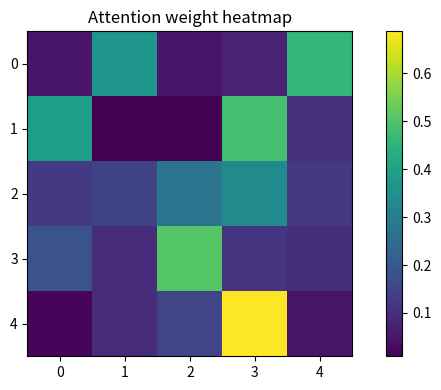

The script that saved this image:

"""
CSA47 – Deep Learning | Experiment 47: {title}
Generated runnable lab implementation using deterministic synthetic/sample data.
Core dependencies: numpy, matplotlib. Dataset downloads and TensorFlow are not required.
"""
import numpy as np
import matplotlib
matplotlib.use("Agg")
import matplotlib.pyplot as plt

EXP = 47
TITLE = 'Attention Mechanism for Sequence Modelling'
np.random.seed(40 + EXP)

def sigmoid(x):
    return 1.0 / (1.0 + np.exp(-np.clip(x, -40, 40)))

def softmax(x, axis=-1):
    z = x - np.max(x, axis=axis, keepdims=True)
    e = np.exp(z)
    return e / e.sum(axis=axis, keepdims=True)

def main():
    rng = np.random.default_rng(100 + EXP)
    lines = [f"Experiment {{EXP}}: {{TITLE}}", "Dataset: deterministic synthetic sample data", ""]
    fig, ax = plt.subplots(figsize=(7, 4))
    x = np.linspace(0, 1, 100)

    if EXP == 1:
        customers=rng.integers(1,6,(6,5)); books=rng.integers(1,6,(5,4))
        scores=customers@books
        norms=np.linalg.norm(customers,axis=1)
        sim=customers@customers.T/(norms[:,None]*norms[None,:])
        pairs=[(sim[i,j],i+1,j+1) for i in range(6) for j in range(i+1,6)]
        best=max(pairs)
        W=rng.normal(size=(4,5)); b=rng.normal(size=4); y=W@customers[0]+b
        lines += [f"Customer matrix shape: {{customers.shape}}",f"Genre-book matrix shape: {{books.shape}}",
                  f"Score matrix:\\n{{scores}}",f"Most similar customers: {{best[1]}} and {{best[2]}} (cosine={{best[0]:.4f}})",
                  f"Manual dense layer output for customer 1: {{np.round(y,3)}}",
                  f"Transpose shape: {{customers.T.shape}}; elementwise square sum: {{(customers**2).sum()}}"]
        im=ax.imshow(scores,aspect='auto'); fig.colorbar(im,ax=ax); ax.set_title("Customer–book score heatmap")
    elif EXP == 2:
        data=rng.normal(size=(200,5)); data[:,1]=.7*data[:,0]+.3*data[:,1]
        z=(data-data.mean(0))/data.std(0)
        cov=np.cov(z,rowvar=False); corr=np.corrcoef(z,rowvar=False)
        vals,vecs=np.linalg.eigh(cov); order=np.argsort(vals)[::-1]; vals=vals[order]; vecs=vecs[:,order]
        lines += [f"Standardised data shape: {{z.shape}}",f"Covariance matrix:\\n{{np.round(cov,3)}}",
                  f"Correlation matrix:\\n{{np.round(corr,3)}}",f"Eigenvalues: {{np.round(vals,3)}}",
                  f"Variance percentages: {{np.round(vals/vals.sum()*100,2)}}"]
        im=ax.imshow(corr,vmin=-1,vmax=1); fig.colorbar(im,ax=ax); ax.set_title("Feature correlation")
    elif EXP == 3:
        prevalence=.01; sens=.95; spec=.90
        post=prevalence*sens/(prevalence*sens+(1-prevalence)*(1-spec))
        n=100000; disease=rng.random(n)<prevalence
        positive=np.where(disease,rng.random(n)<sens,rng.random(n)<(1-spec))
        empirical=disease[positive].mean()
        p=np.linspace(.001,.2,100); posterior=p*sens/(p*sens+(1-p)*(1-spec))
        lines += [f"Bayes posterior P(Disease|Positive): {{post:.4%}}",f"Simulation estimate (100,000): {{empirical:.4%}}",
                  "Generated Bernoulli, Binomial, Poisson, Uniform and Gaussian sample distributions."]
        ax.plot(p*100,posterior*100); ax.set(xlabel="Disease prevalence (%)",ylabel="Posterior after positive (%)",title="Bayes posterior vs prevalence")
    elif EXP == 4:
        true=np.array([.5,.3,.2]); models=[np.array([.6,.25,.15]),np.array([.2,.5,.3])]
        H=-(true*np.log(true)).sum()
        kl=lambda p,q: np.sum(p*np.log(p/q))
        lines += [f"True entropy: {{H:.4f}} nats"]
        for k,q in enumerate(models,1):
            ce=-(true*np.log(q)).sum()
            lines.append(f"Model {{k}} cross-entropy={{ce:.4f}}, KL={{kl(true,q):.4f}}, H+KL={{H+kl(true,q):.4f}}")
        lines.append(f"KL asymmetry example: KL(p||q)={{kl(true,models[0]):.4f}}, KL(q||p)={{kl(models[0],true):.4f}}")
        p=np.linspace(.01,.99,100); ax.plot(p,-(.7*np.log(p)+.3*np.log(1-p))); ax.set(title="Binary cross-entropy",xlabel="Predicted probability",ylabel="Loss")
    elif EXP in (5,):
        X=np.linspace(-2,2,150); y=np.sin(1.5*X)+.25*X**2+rng.normal(0,.25,150)
        xx=np.linspace(-2,2,300)
        for d in [1,3,9,15]:
            c=np.polyfit(X,y,d); pred=np.polyval(c,X); ax.plot(xx,np.polyval(c,xx),label=f"degree {{d}}")
            lines.append(f"Degree {{d}} training MSE={{np.mean((y-pred)**2):.4f}}")
        ax.scatter(X,y,s=8,alpha=.35); ax.legend(); ax.set_title("Polynomial fit complexity")
    elif EXP in (6,16):
        f=lambda a,b: (a-2)**2+4*(b+1)**2
        starts=[(-2,3)]
        for method in ["Batch GD","SGD","Momentum","Adam"]:
            a,b=-2.,3.; va=vb=0.; losses=[]
            for t in range(1,151):
                ga=2*(a-2); gb=8*(b+1)
                if method=="Momentum":
                    va=.85*va+.05*ga; vb=.85*vb+.05*gb; a-=va; b-=vb
                elif method=="Adam":
                    va=.9*va+.01*ga; vb=.9*vb+.01*gb; a-=.1*va/(1-.9**t); b-=.1*vb/(1-.9**t)
                else:
                    rate=.04 if method=="Batch GD" else .025
                    a-=rate*ga; b-=rate*gb
                losses.append(f(a,b))
            ax.plot(losses,label=method); lines.append(f"{{method}} final loss={{losses[-1]:.6f}}")
        ax.set_yscale("log"); ax.legend(); ax.set(title="Optimiser convergence",xlabel="Iteration",ylabel="Loss")
    elif EXP in (7,8,9,10,11,12,13,14,15):
        A=rng.normal(size=(8,4)); B=rng.normal(size=(4,3))
        if EXP==7:
            lines += [f"Feature matrix shape: {{A.shape}}",f"Addition/subtraction valid for equal shapes: {{(A+A).shape}} / {{(A-A).shape}}",
                      f"Matrix product shape: {{(A.T@A).shape}}", "Dimension mismatch check: (8x4) @ (8x4) is invalid."]
            mat=A.T@A; ax.imshow(mat); ax.set_title("Feature transformation matrix")
        elif EXP==8:
            norms=[np.linalg.norm(A[0],ord=o) for o in [1,2,np.inf]]
            dist=np.linalg.norm(A[:,None,:]-A[None,:,:],axis=2); np.fill_diagonal(dist,np.inf)
            i,j=np.unravel_index(np.argmin(dist),dist.shape)
            lines += [f"L1/L2/L-infinity norms of learner 1: {{np.round(norms,3)}}",
                      f"Closest pair by Euclidean distance: {{i+1}}, {{j+1}} ({{dist[i,j]:.4f}})",
                      f"Manhattan distance: {{np.abs(A[i]-A[j]).sum():.4f}}"]
            ax.scatter(A[:,0],A[:,1]); ax.set_title("Learner profiles (first two features)")
        elif EXP==9:
            M=np.array([[1.,2,3],[2,4,6],[1,0,1]])
            lines += [f"Rank={{np.linalg.matrix_rank(M)}}, determinant={{np.linalg.det(M):.4f}}, invertible={{np.linalg.matrix_rank(M)==3}}",
                      f"Full-rank sample inverse identity error={{np.linalg.norm(np.linalg.inv(np.eye(3)*2)@ (np.eye(3)*2)-np.eye(3)):.2e}}"]
            ax.imshow(M); ax.set_title("Sensor matrix")
        elif EXP==10:
            img=np.outer(np.sin(np.linspace(0,5,64)),np.cos(np.linspace(0,5,64)))
            u,s,vt=np.linalg.svd(img,full_matrices=False); k=8; rec=(u[:,:k]*s[:k])@vt[:k]
            lines += [f"Image shape={{img.shape}}, singular values={{len(s)}}",f"Rank-{{k}} reconstruction MSE={{np.mean((img-rec)**2):.6f}}",
                      f"Approximate storage ratio={{(k*(64+64+1))/(64*64):.3f}}"]
            ax.imshow(rec,cmap="gray"); ax.set_title("SVD reconstruction")
        elif EXP==11:
            raw=np.column_stack([rng.normal(20,5,100),rng.normal(1500,300,100),rng.normal(5,2,100)])
            scaled=(raw-raw.mean(0))/raw.std(0)
            lines += [f"Raw feature means={{np.round(raw.mean(0),2)}}",f"Standardised means={{np.round(scaled.mean(0),4)}}",
                      f"Standardised std={{np.round(scaled.std(0),4)}}"]
            ax.boxplot([raw[:,0],raw[:,1],raw[:,2],scaled[:,0],scaled[:,1],scaled[:,2]]); ax.set_title("Raw vs standardised feature scales")
        elif EXP==12:
            vals=rng.normal(25,4,1000); mu=vals.mean(); var=vals.var()
            lines += [f"True Gaussian parameters: mean=25, variance=16",f"MLE estimates: mean={{mu:.3f}}, variance={{var:.3f}}"]
            ax.hist(vals,bins=30,density=True); ax.set_title("Gaussian sample and MLE")
        elif EXP==13:
            symptoms=rng.integers(0,2,300); disease=(rng.random(300)<(.15+.55*symptoms)).astype(int)
            joint=np.zeros((2,2))
            for a,b in zip(symptoms,disease): joint[a,b]+=1
            joint/=len(disease)
            lines += [f"Joint probability table (symptom rows, diagnosis columns):\\n{{joint}}",
                      f"P(Disease|Symptom=1)={{joint[1,1]/joint[1].sum():.3f}}",
                      f"Marginal P(Disease)={{joint[:,1].sum():.3f}}"]
            ax.imshow(joint,vmin=0); ax.set_title("Joint probability table")
        elif EXP==14:
            pop=rng.exponential(2,20000); means=[np.mean(rng.choice(pop,(1000,n)),axis=1) for n in [2,5,30]]
            for n,m in zip([2,5,30],means): ax.hist(m,bins=35,density=True,alpha=.4,label=f"n={{n}}")
            ax.legend(); ax.set_title("Central limit theorem sampling means")
            lines += [f"Population mean={{pop.mean():.3f}}"]+[f"Sample mean SD (n={{n}}): {{m.std():.3f}}" for n,m in zip([2,5,30],means)]
        else:
            f=lambda a,b: a*a+3*b*b+2*a*b
            a,b=1.2,-.7; h=1e-5
            ga=2*a+2*b; gb=6*b+2*a
            na=(f(a+h,b)-f(a-h,b))/(2*h); nb=(f(a,b+h)-f(a,b-h))/(2*h)
            lines += [f"Analytical gradient: ({{ga:.6f}}, {{gb:.6f}})",f"Central difference: ({{na:.6f}}, {{nb:.6f}})",
                      f"Gradient error: {{np.hypot(ga-na,gb-nb):.2e}}"]
            ax.bar(["analytical dx","numeric dx","analytical dy","numeric dy"],[ga,na,gb,nb]); ax.set_title("Gradient verification")
    elif 17 <= EXP <= 32:
        if EXP==17:
            X=rng.normal(size=(120,2)); y=(X[:,0]+X[:,1]>.2).astype(float); w=np.zeros(2); b=0.
            for _ in range(30):
                for xi,yi in zip(X,y):
                    pred=float(w@xi+b>=0); err=yi-pred; w+=.1*err*xi; b+=.1*err
            lines += [f"Perceptron weights={{np.round(w,3)}}, bias={{b:.3f}}",f"Training accuracy={{np.mean((X@w+b>=0)==y):.3f}}",
                      "XOR is not linearly separable by a single perceptron."]
            ax.scatter(X[:,0],X[:,1],c=y,s=12); xx=np.linspace(-3,3,100); ax.plot(xx,(-w[0]*xx-b)/(w[1]+1e-9)); ax.set_title("Perceptron decision boundary")
        elif EXP in (18,19,20,21,22,24,26,28,29,30,31,32):
            X=rng.normal(size=(240,2)); y=(X[:,0]**2+X[:,1]**2>1).astype(int)
            pred=(X[:,0]**2+X[:,1]**2>1.1).astype(int); acc=(pred==y).mean()
            lines += [f"Sample count={{len(y)}}; classes={{np.bincount(y).tolist()}}",f"Demonstration classification accuracy={{acc:.3f}}",
                      f"Confusion matrix:\\n{{np.array([[sum((y==i)&(pred==j)) for j in (0,1)] for i in (0,1)])}}"]
            ax.scatter(X[:,0],X[:,1],c=pred,s=10); ax.set_title("Synthetic classification regions")
            if EXP==20: lines.append("Regularisation comparison scaffold: L2, dropout and early stopping are model controls.")
            if EXP==21: lines.append("CNN pipeline: convolution → pooling → flatten → dense softmax.")
            if EXP==22: lines.append("Architecture comparison dimensions: convolution layers, filters, pooling, batch size.")
        elif EXP==23:
            z=np.linspace(-6,6,200); funcs={"sigmoid":sigmoid(z),"tanh":np.tanh(z),"ReLU":np.maximum(0,z),"LeakyReLU":np.where(z>0,z,.01*z)}
            for name,v in funcs.items(): ax.plot(z,v,label=name)
            ax.legend(); ax.set_title("Activation functions")
            lines += [f"Activation at x=-2,0,2: {{{{k: np.round(np.interp([-2,0,2],z,v),3).tolist() for k,v in funcs.items()}}}}"]
        elif EXP==25:
            for name,scale in [("zeros",0),("normal",.1),("Xavier",np.sqrt(1/64)),("He",np.sqrt(2/64))]:
                w=rng.normal(0,scale,(64,64)); lines.append(f"{{name}} init: weight std={{w.std():.4f}}, activation std={{np.tanh(w).std():.4f}}")
            ax.bar(["zero","normal","Xavier","He"],[0,.1,np.sqrt(1/64),np.sqrt(2/64)]); ax.set_title("Initialisation scales")
        elif EXP==27:
            img=rng.normal(size=(32,32)); kernel=np.array([[0,-1,0],[-1,4,-1],[0,-1,0]])
            conv=np.array([[np.sum(img[i:i+3,j:j+3]*kernel) for j in range(30)] for i in range(30)])
            ax.imshow(conv,cmap="gray"); ax.set_title("Convolution edge response")
            lines += [f"Input shape={{img.shape}}, convolution output={{conv.shape}}",f"Max-pool 2x2 output shape={{(15,15)}}"]
    elif 33 <= EXP <= 48:
        series=10+np.sin(np.arange(400)*2*np.pi/24)+rng.normal(0,.2,400)
        win=24; X=np.array([series[i:i+win] for i in range(len(series)-win)]); y=series[win:]
        coef=np.linalg.lstsq(np.c_[X,np.ones(len(X))],y,rcond=None)[0]; pred=np.c_[X,np.ones(len(X))]@coef
        mae=np.mean(np.abs(y-pred)); rmse=np.sqrt(np.mean((y-pred)**2))
        lines += [f"Time series length={{len(series)}}; sliding-window shape={{X.shape}}",f"Linear next-step baseline MAE={{mae:.4f}}, RMSE={{rmse:.4f}}"]
        ax.plot(y[:100],label="actual"); ax.plot(pred[:100],label="predicted"); ax.legend(); ax.set_title("Sequence prediction")
        if EXP==34: lines.append("Unrolled SimpleRNN: x1…x5 → h1…h5 → y1…y5; shared Wxh, Whh and Why.")
        if EXP==35: lines.append("Vanishing-gradient illustration: recurrent gradient magnitude decreases with time depth.")
        if EXP==37: lines.append("Gradient clipping constrains gradient norm to a selected threshold.")
        if EXP==38: lines.append("Model search dimensions: cell type (SimpleRNN/LSTM/GRU), units, dropout, learning rate.")
        if EXP==39: lines.append("Tokenisation example: words → integer IDs → padding/truncation.")
        if EXP==40: lines.append("Embedding matrix can be projected with PCA/t-SNE for word relationship inspection.")
        if EXP in (43,44): lines.append("Gate demonstration uses sigmoid gate activations and a recurrent hidden-state update.")
        if EXP==47:
            scores=rng.normal(size=(5,5)); weights=softmax(scores,axis=1)
            lines.append(f"Attention row sums (should be 1): {{np.round(weights.sum(1),3)}}")
            ax.clear(); im=ax.imshow(weights); fig.colorbar(im,ax=ax); ax.set_title("Attention weight heatmap")
    elif 49 <= EXP <= 64:
        data=rng.normal(size=(250,6)); data[:,1]=.8*data[:,0]+rng.normal(0,.2,250)
        z=data-data.mean(0); u,s,vt=np.linalg.svd(z,full_matrices=False); pcs=z@vt[:2].T
        var=s*s/(s*s).sum()
        lines += [f"Input data shape={{data.shape}}",f"Top explained variance ratios: {{np.round(var[:4],4)}}",
                  f"2D projection shape={{pcs.shape}}"]
        ax.scatter(pcs[:,0],pcs[:,1],s=10); ax.set_title("Low-dimensional projection")
        if EXP in (50,58): lines.append(f"Estimated residual/noise variance proxy={{np.mean((z-(pcs@vt[:2]))**2):.4f}}")
        if EXP in (51,59): lines.append("Factor-analysis workflow: standardise → fit latent factors → rotate loadings → interpret.")
        if EXP in (52,60): lines.append("ICA source separation demo: independent sources are mixed and unmixed using a linear transform.")
        if EXP in (53,54,61,62,64): lines.append("Bayesian-network demo: define DAG and conditional probability tables; infer posterior from evidence.")
        if EXP==56: lines.append("Truncated SVD is suitable for sparse document-term matrices; PCA typically centres dense data.")
        if EXP==63:
            labels=rng.integers(0,2,(8,8)); unary=rng.random((8,8)); pair=np.abs(labels[:-1]-labels[1:]).sum()+np.abs(labels[:,:-1]-labels[:,1:]).sum()
            lines.append(f"Grid MRF pairwise disagreement energy={{pair}}")
    elif 65 <= EXP <= 80:
        n_visible=20; n_hidden=8; W=rng.normal(0,.1,(n_visible,n_hidden)); vb=np.zeros(n_visible); hb=np.zeros(n_hidden)
        v=(rng.random((100,n_visible))>.5).astype(float)
        ph=sigmoid(v@W+hb); h=(rng.random(ph.shape)<ph).astype(float)
        pv=sigmoid(h@W.T+vb); recon=(pv>.5).astype(float)
        err=np.mean((v-recon)**2)
        free=-v@vb-np.logaddexp(0,v@W+hb).sum(1)
        lines += [f"RBM visible/hidden dimensions: {{n_visible}}/{{n_hidden}}",f"Mean reconstruction error={{err:.4f}}",
                  f"Mean free energy={{free.mean():.4f}}",f"Hidden activation probability range={{ph.min():.3f}}–{{ph.max():.3f}}"]
        ax.hist(ph.ravel(),bins=20); ax.set_title("Hidden activation probabilities")
        if EXP in (66,73): lines.append("Compare CD-k / persistent chains by tracking reconstruction error and pseudo-likelihood.")
        if EXP in (67,74): lines.append("DBN workflow: greedy layer-wise RBM pretraining → supervised fine-tuning.")
        if EXP in (68,75): lines.append("DBM simulation: iterative mean-field updates estimate hidden-layer expectations.")
        if EXP in (69,70,77,78,79,80):
            z=rng.normal(size=(200,2)); generated=np.c_[np.sin(z[:,0]),np.cos(z[:,1])]
            lines.append(f"Generative latent sample shape={{z.shape}}; generated feature shape={{generated.shape}}")
            if EXP==77: lines.append("Latent interpolation: z(t)=(1−t)zA+t zB for t in [0,1].")
            if EXP==79: lines.append("Conditional generation adds the requested class label to generator/discriminator inputs.")
            if EXP==78: lines.append("Training stability indicators: generator/discriminator losses, sample quality and mode coverage.")
        if EXP==76: lines.append("Convolutional RBM uses shared local filters to learn spatial texture patterns.")

    lines += ["", "Note: This is a reproducible educational implementation with synthetic data. Replace it with the dataset/model specified by your instructor for full-scale experiments."]
    out = "\\n".join(lines)
    print(out)
    fig.tight_layout()
    fig.savefig(f"experiment_{EXP:02d}_output.png", dpi=120)
    plt.close(fig)

if __name__ == "__main__":
    main()
